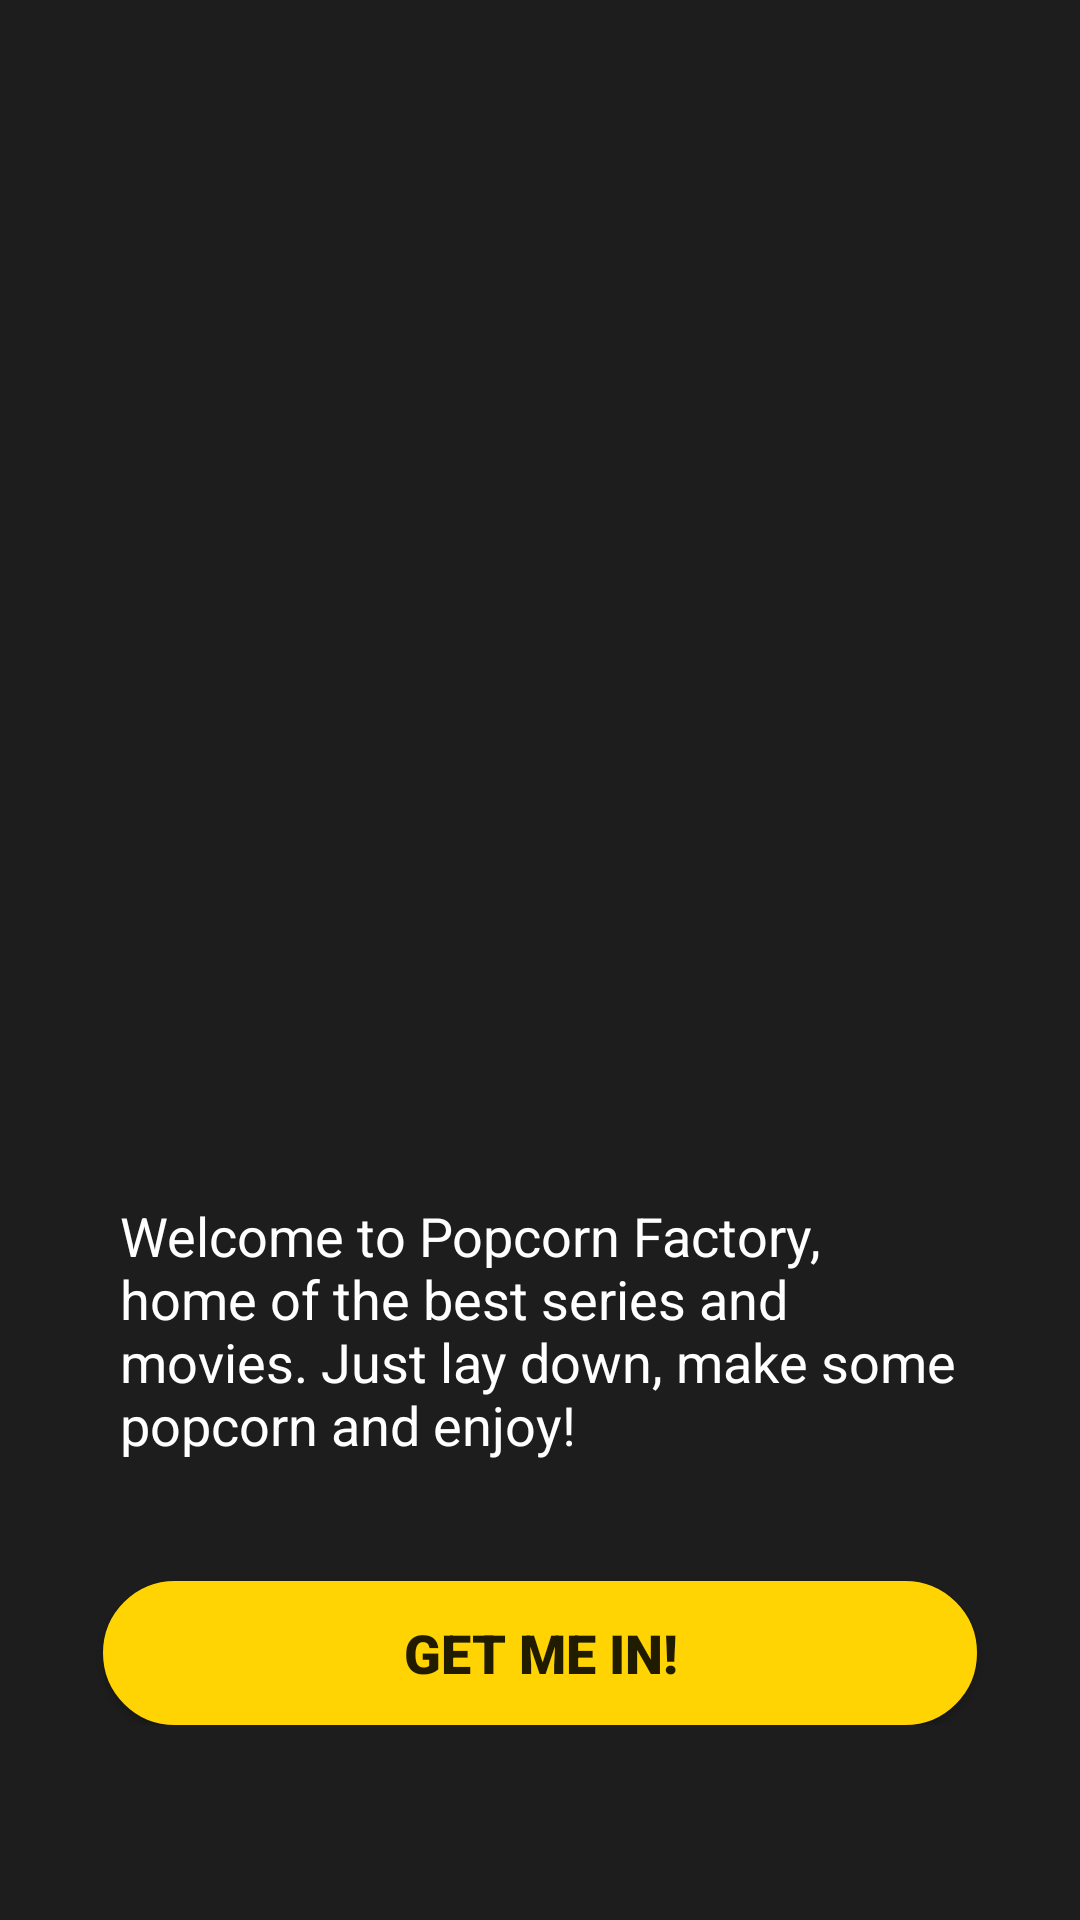

Produce the Android XML layout that renders to this screen, including the resource entries it uses.
<!-- AndroidManifest.xml: application theme AppTheme -->
<!-- res/layout/activity_index.xml -->
<?xml version="1.0" encoding="utf-8"?>
<LinearLayout xmlns:android="http://schemas.android.com/apk/res/android"
    xmlns:app="http://schemas.android.com/apk/res-auto"
    xmlns:tools="http://schemas.android.com/tools"
    android:layout_width="match_parent"
    android:layout_height="match_parent"
    tools:context=".index"
    android:orientation="vertical">





    <LinearLayout
        android:layout_width="match_parent"
        android:layout_height="match_parent"
        android:orientation="vertical"
        android:paddingBottom="15dp"
        android:background="@color/fondo">

        <ImageView
            android:layout_width="match_parent"
            android:layout_height="wrap_content"
            android:layout_weight="1"
            android:scaleType="fitXY"
            android:layout_marginVertical="10dp"
            android:src="@drawable/popcorn" />

        <LinearLayout
            android:layout_width="match_parent"
            android:layout_height="wrap_content"
            android:paddingBottom="50dp"
            android:orientation="vertical">

            <TextView
                android:layout_width="match_parent"
                android:layout_height="wrap_content"
                android:layout_weight="0.5"
                android:text="@string/descripcionIndex"
                android:textSize="18sp"
                android:textColor="@color/blanco"
                android:paddingTop="40dp"
                android:paddingHorizontal="30dp"
                android:layout_margin="10dp"/>


            <Button
                android:id="@+id/btn_entrar"
                android:layout_width="wrap_content"
                android:layout_height="wrap_content"
                android:fontFamily="sans-serif-black"
                android:layout_gravity="center"
                android:layout_marginTop="30dp"
                android:background="@drawable/boton_redondo"
                android:paddingHorizontal="100dp"
                android:text="@string/botonIndex"
                android:textSize="18dp"/>


        </LinearLayout>



    </LinearLayout>


</LinearLayout>
<!-- resources referenced by this layout -->
<resources>
  <color name="blanco">#FFFFFF</color>
  <color name="fondo">#1D1D1D</color>
  <!-- drawable boton_redondo (drawable-v24) -->
  <?xml version="1.0" encoding="utf-8"?>
  <shape xmlns:android="http://schemas.android.com/apk/res/android" android:shape="rectangle">
  <solid android:color="@color/amarillo"/>
  
  <stroke android:width="3dp"
      android:color="@color/amarillo"/>
  
  <padding android:left="1dp"
      android:top="1dp"
      android:right="1dp"
      android:bottom="1dp"/>
  
  <corners android:radius="121px"/>
  </shape>
  <string name="botonIndex">GET ME IN!</string>
  <string name="descripcionIndex">Welcome to Popcorn Factory, home of the best series and movies. Just lay down, make some popcorn and enjoy!</string>
  <style name="AppTheme" parent="Theme.AppCompat.Light.NoActionBar">
          
          <item name="colorPrimary">@color/colorPrimary</item>
          <item name="colorPrimaryDark">@color/colorPrimaryDark</item>
          <item name="colorAccent">@color/colorAccent</item>
          <item name="android:statusBarColor">@color/fondo</item>
      </style>
  <color name="amarillo">#FFD402</color>
  <color name="colorPrimary">#008577</color>
  <color name="colorPrimaryDark">#00574B</color>
  <color name="colorAccent">#D81B60</color>
</resources>
